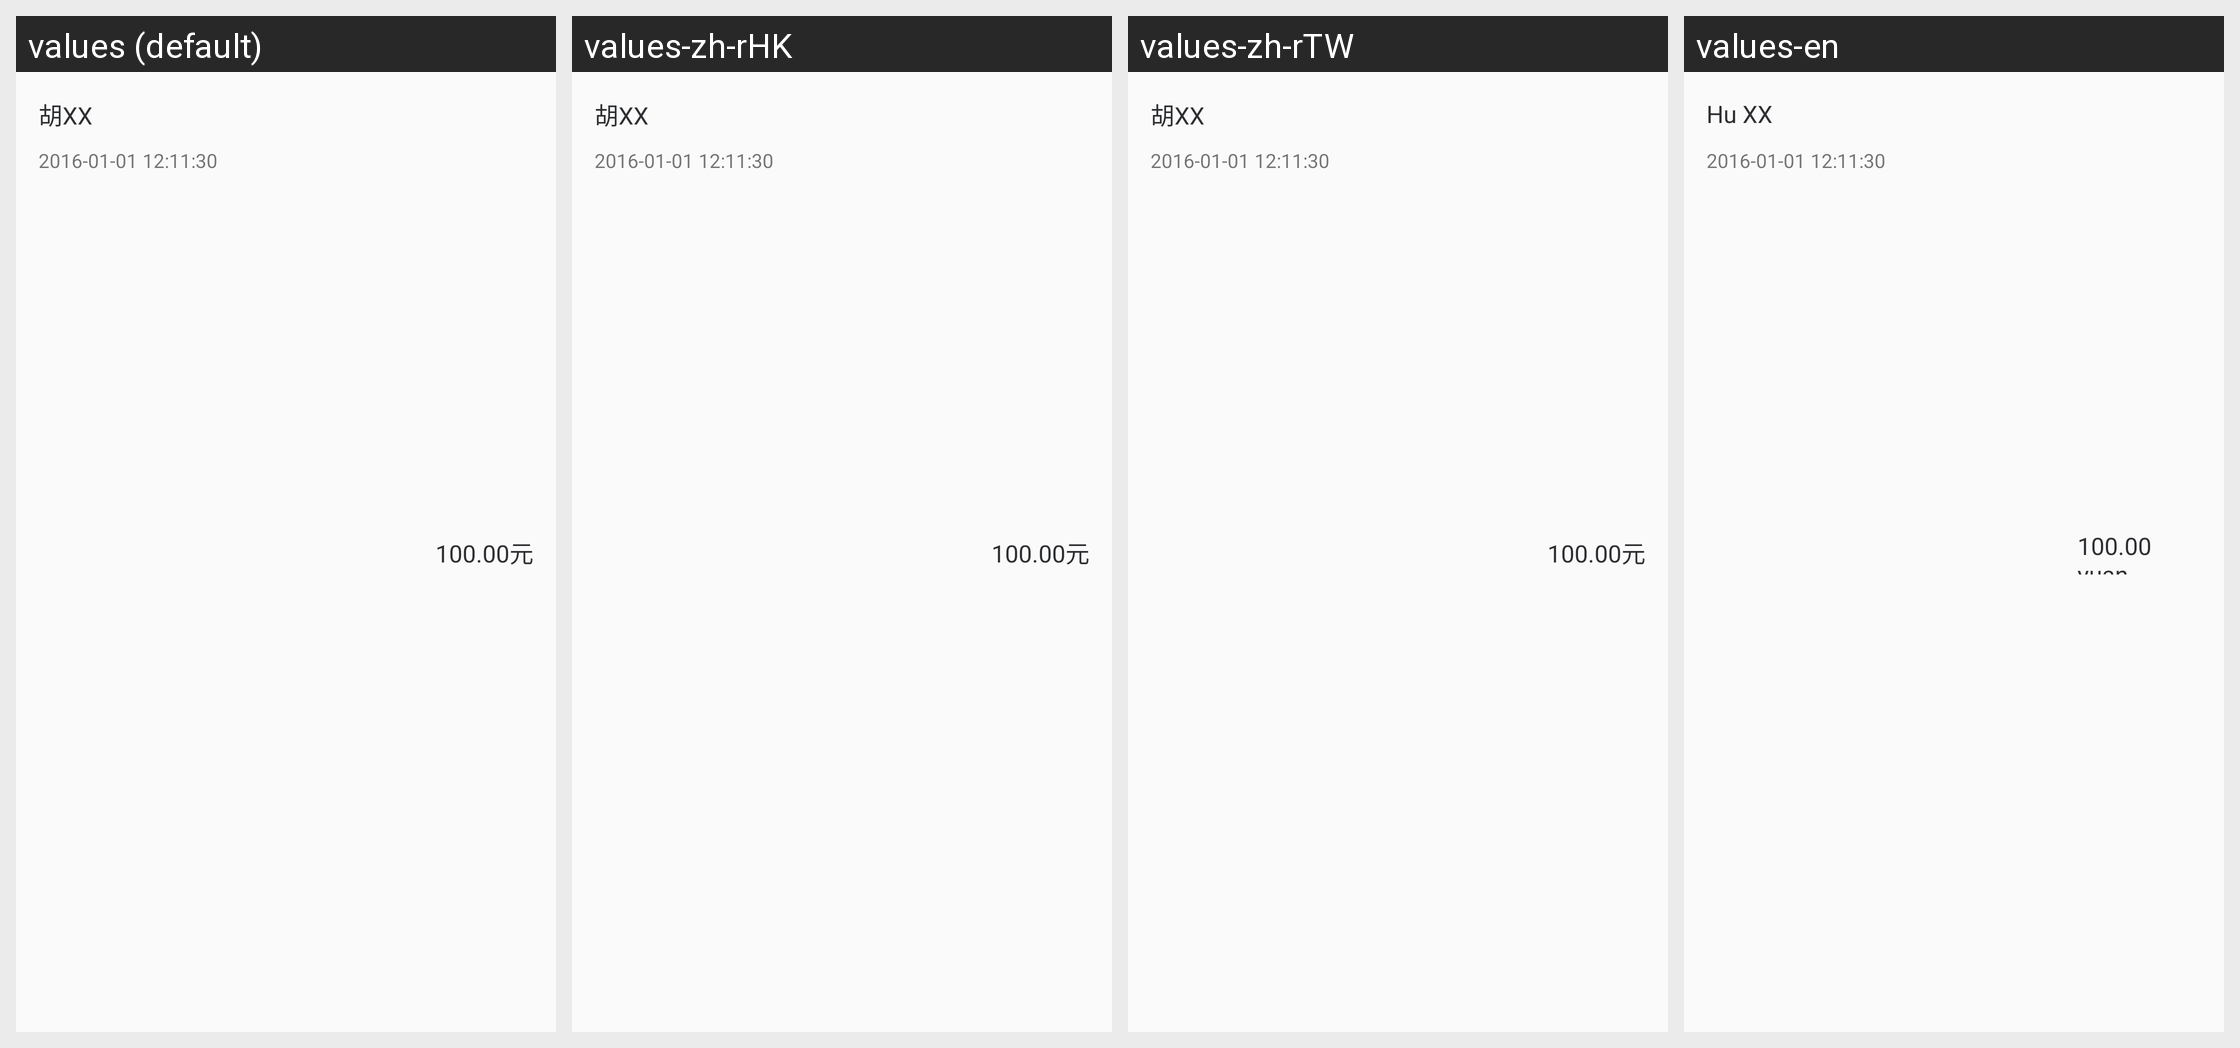

Translations of the strings shown on this Android screen, per locale in the grid:
Android screen res/layout/red_item.xml rendered under 4 locales, left to right: values (default), values-zh-rHK, values-zh-rTW, values-en. Device: Nexus 5 (rendered at 1080×1920; each locale shown at half size, 540×960, under a caption strip naming it); theme AppTheme.
Other locales in the repository, not shown: values-in, values-tl, values-vi.
Strings drawn on this screen, with the default value and each locale's value (text and hints the layout hard-codes, and strings that could not be matched under every locale, appear in the picture but are not listed):

example_name
  values: 胡XX
  values-zh-rHK: 胡XX
  values-zh-rTW: 胡XX
  values-en: Hu XX

example_money
  values: 100.00元
  values-zh-rHK: 100.00元
  values-zh-rTW: 100.00元
  values-en: 100.00 yuan
